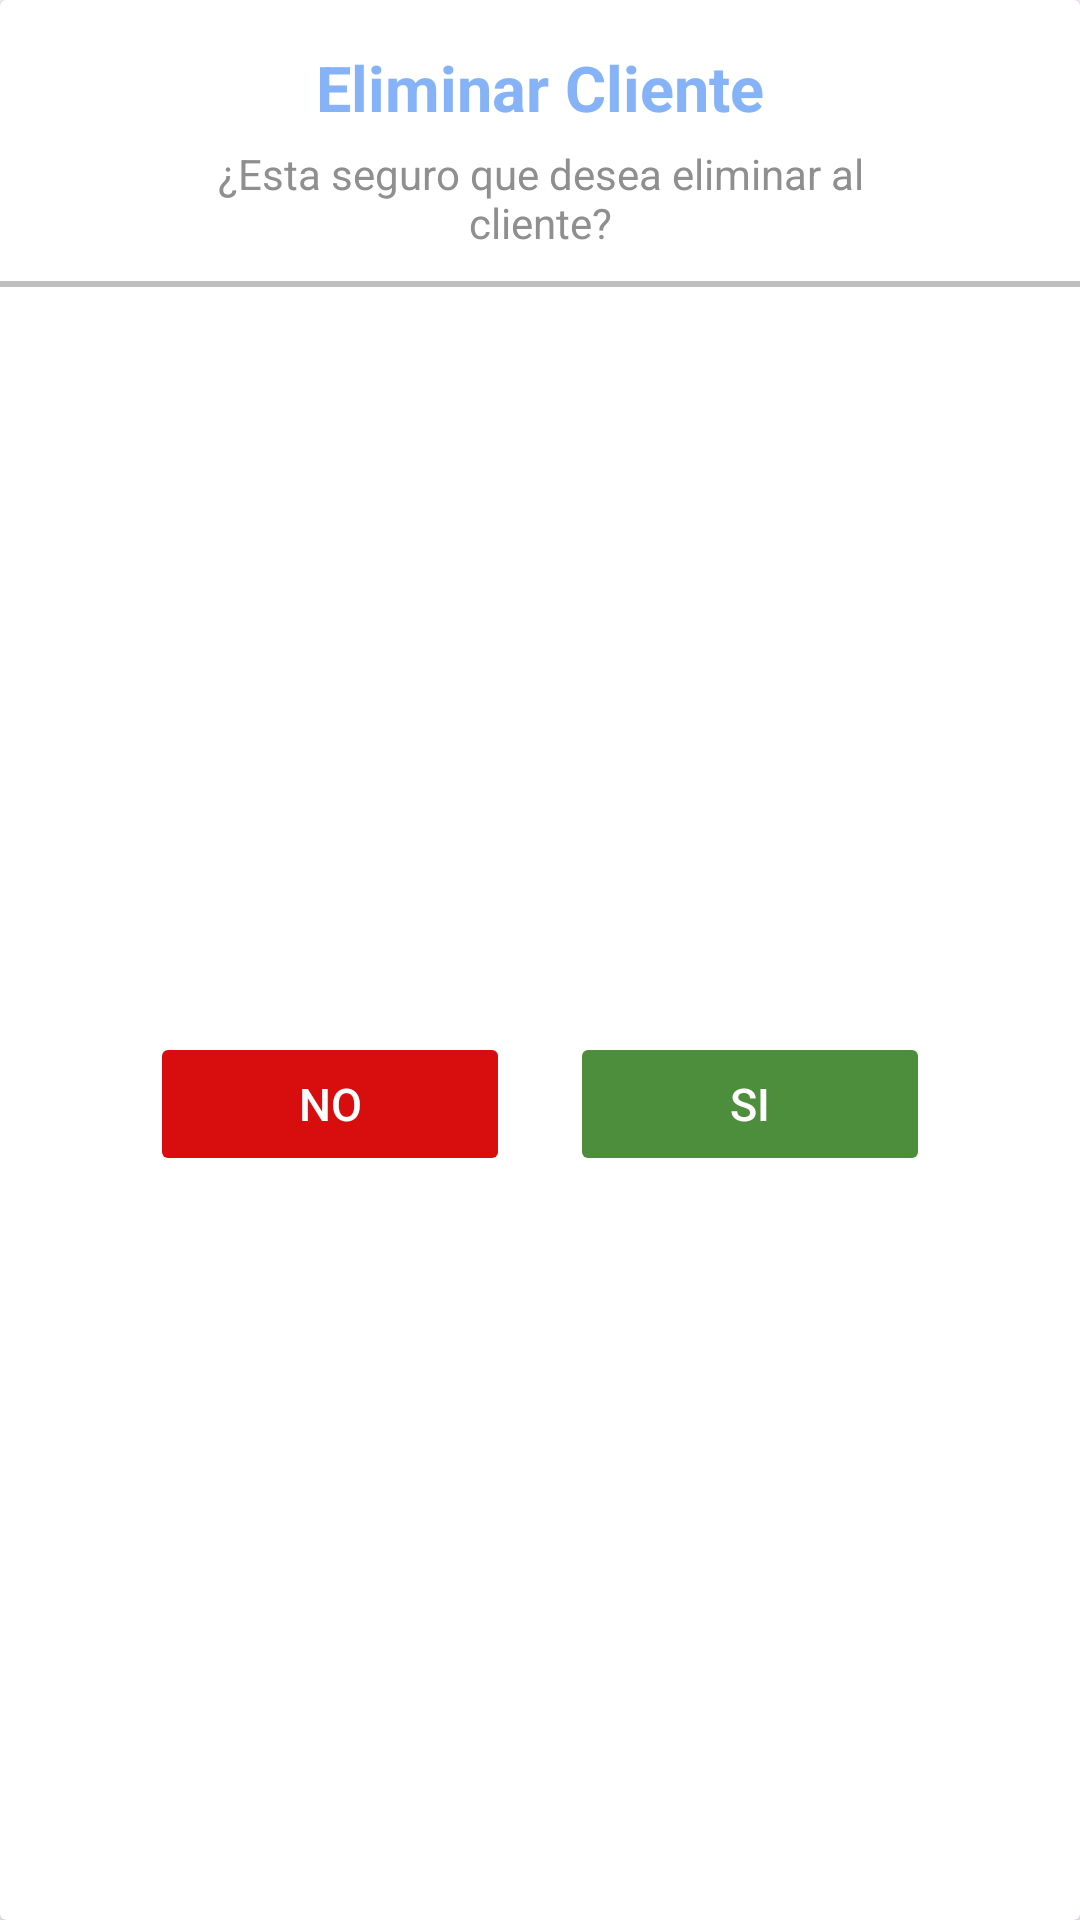

Write the Android layout XML for this screen, with the resource values it uses.
<!-- AndroidManifest.xml: application theme Theme.EasyOrder2 -->
<!-- res/layout/custom_delete.xml -->
<?xml version="1.0" encoding="utf-8"?>
<androidx.cardview.widget.CardView xmlns:android="http://schemas.android.com/apk/res/android"
    xmlns:app="http://schemas.android.com/apk/res-auto"
    android:layout_width="413dp"
    android:layout_height="171dp"
    android:background="@color/black"
    android:backgroundTint="@color/white"
    android:padding="20dp">

    <androidx.constraintlayout.widget.ConstraintLayout
        android:layout_width="match_parent"
        android:layout_height="match_parent"


        app:layout_constraintBottom_toBottomOf="parent"
        app:layout_constraintEnd_toEndOf="parent"
        app:layout_constraintStart_toStartOf="parent"
        app:layout_constraintTop_toTopOf="parent">

        <LinearLayout
            android:id="@+id/linearLayout10"
            android:layout_width="match_parent"
            android:layout_height="wrap_content"
            android:layout_marginVertical="15dp"
            android:gravity="center"

            android:orientation="vertical"

            app:layout_constraintEnd_toEndOf="parent"
            app:layout_constraintStart_toStartOf="parent"
            app:layout_constraintTop_toTopOf="parent">

            <TextView
                android:layout_width="match_parent"
                android:layout_height="wrap_content"
                android:layout_marginBottom="5dp"
                android:text="Eliminar Cliente"
                android:textAlignment="center"
                android:textColor="@color/lavender"
                android:textSize="21sp"
                android:textStyle="bold" />

            <TextView
                android:layout_width="250dp"
                android:layout_height="wrap_content"
                android:text="¿Esta seguro que desea eliminar al cliente?"
                android:textAlignment="center"
                android:textColor="#8F8F8F"
                android:textSize="14dp" />

        </LinearLayout>

        <View
            android:id="@+id/view"
            android:layout_width="wrap_content"
            android:layout_height="2dp"
            android:layout_gravity="center"
            android:layout_marginTop="10dp"
            android:alpha="0.3"
            android:background="#2B2B2B"
            app:layout_constraintEnd_toEndOf="parent"
            app:layout_constraintStart_toStartOf="parent"
            app:layout_constraintTop_toBottomOf="@+id/linearLayout10" />

        <LinearLayout
            android:layout_width="match_parent"
            android:layout_height="80dp"
            android:gravity="center"
            android:orientation="horizontal"
            android:padding="5dp"
            app:layout_constraintBottom_toBottomOf="parent"
            app:layout_constraintEnd_toEndOf="parent"
            app:layout_constraintStart_toStartOf="parent"
            app:layout_constraintTop_toBottomOf="@+id/view">

            <Button
                android:id="@+id/btn_noremove"
                android:layout_width="120dp"
                android:layout_height="wrap_content"
                android:layout_marginEnd="20dp"
                android:backgroundTint="#D80D0D"
                android:outlineProvider="none"
                android:text="No"
                android:textColor="#FFFFFF"
                android:textSize="15sp" />

            <Button
                android:id="@+id/btn_yesremove"
                android:layout_width="120dp"
                android:layout_height="wrap_content"
                android:backgroundTint="#4D8E3D"
                android:outlineProvider="none"
                android:text="Si"
                android:textColor="#FFFFFF"
                android:textSize="15sp" />
        </LinearLayout>

    </androidx.constraintlayout.widget.ConstraintLayout>

</androidx.cardview.widget.CardView>
<!-- resources referenced by this layout -->
<resources>
  <color name="black">#FF000000</color>
  <color name="lavender">#86B3F7</color>
  <color name="white">#FFFFFFFF</color>
  <style name="Theme.EasyOrder2" parent="Base.Theme.EasyOrder2" />
  <style name="Base.Theme.EasyOrder2" parent="Theme.Material3.DayNight.NoActionBar">
          <item name="colorPrimary">@color/lavender</item>
          <item name="colorPrimaryVariant">@color/lavender</item>
          <item name="colorOnPrimary">@color/white</item>
          
          <item name="colorSecondary">@color/teal_200</item>
          <item name="colorSecondaryVariant">@color/teal_700</item>
          <item name="colorOnSecondary">@color/black</item>
          
          <item name="android:statusBarColor">?attr/colorPrimaryVariant</item>
      </style>
  <color name="teal_200">#0396DA</color>
  <color name="teal_700">#016187</color>
</resources>
